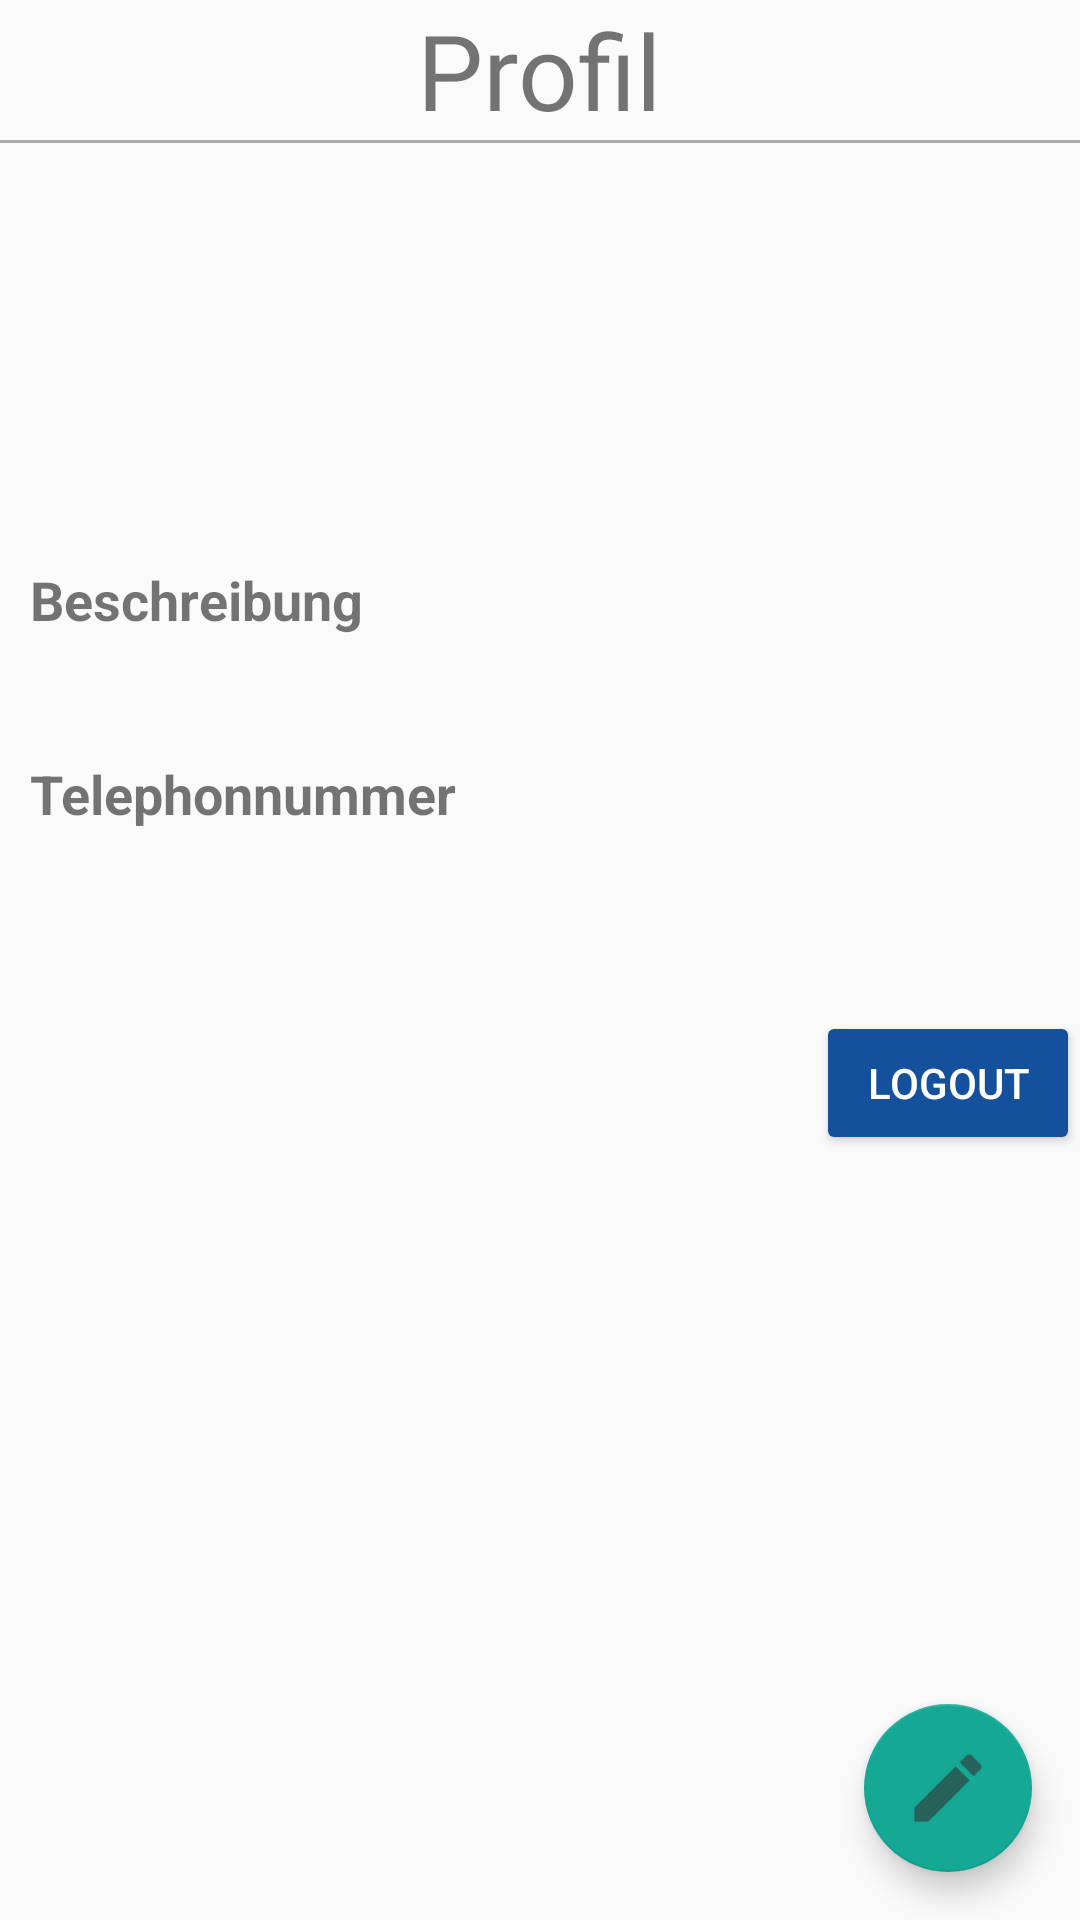

Write the Android layout XML for this screen, with the resource values it uses.
<!-- AndroidManifest.xml: application theme AppTheme -->
<!-- res/layout/fragment_show_user.xml -->
<RelativeLayout xmlns:android="http://schemas.android.com/apk/res/android"
    xmlns:app="http://schemas.android.com/apk/res-auto"
    xmlns:tools="http://schemas.android.com/tools"
    android:layout_width="match_parent"
    android:layout_height="match_parent"
    tools:context="com.evelope.events.edit.ShowUserFragment"
    >

    <TextView
        android:id="@+id/EditUserHeader"
        android:layout_width="wrap_content"
        android:layout_height="wrap_content"
        android:fontFamily="@font/microsoft_yi_baiti"
        android:text="Profil"
        android:textSize="35sp"
        android:layout_centerHorizontal="true"
        />
    <View
        android:id="@+id/seperatorLine"
        android:layout_width="match_parent"
        android:layout_height="1dp"
        android:background="@android:color/darker_gray"
        android:layout_below="@+id/EditUserHeader"/>

    <RelativeLayout
        android:id="@+id/relativelayout_picture_name"
        android:layout_below="@id/seperatorLine"
        android:layout_width="match_parent"
        android:layout_height="wrap_content"
        android:padding="5dp"
        android:layout_marginBottom="5dp"
        android:layout_marginVertical="5dp"
        >
        <ImageView
            android:id="@+id/iv_image"
            android:layout_width="120dp"
            android:layout_height="120dp"
            />

        <TextView
            android:id="@+id/tv_name"
            android:layout_width="wrap_content"
            android:layout_height="wrap_content"
            android:layout_toRightOf="@+id/iv_image"
            android:layout_toEndOf="@id/iv_image"
            android:layout_marginLeft="50dp"
            android:textSize="25sp"
            android:textStyle="bold" />

        <TextView
            android:id="@+id/tv_email"
            android:layout_width="wrap_content"
            android:layout_height="wrap_content"
            android:layout_below="@+id/tv_name"
            android:layout_marginTop="13dp"
            android:layout_toEndOf="@+id/iv_image"
            android:layout_toRightOf="@+id/iv_image"
            android:layout_marginLeft="50dp"
            android:textSize="14sp"
            />
    </RelativeLayout>
    <TextView
        android:id="@+id/tv_descriptionTitle"
        android:layout_width="wrap_content"
        android:layout_height="wrap_content"
        android:layout_below="@+id/relativelayout_picture_name"
        android:layout_marginLeft="10dp"
        android:textSize="18sp"
        android:textStyle="bold"
        android:text="Beschreibung"/>
    <TextView
        android:id="@+id/tv_description"
        android:layout_width="match_parent"
        android:layout_height="wrap_content"
        android:layout_below="@+id/tv_descriptionTitle"
        android:paddingBottom="8dp"
        android:paddingTop="8dp"
        android:paddingLeft="5dp"
        android:layout_marginLeft="10dp"
        android:textSize="18sp"

        />
    <TextView
        android:id="@+id/tv_phonenumberTitle"
        android:layout_width="wrap_content"
        android:layout_height="wrap_content"
        android:layout_below="@+id/tv_description"
        android:layout_marginLeft="10dp"
        android:textSize="18sp"
        android:textStyle="bold"
        android:text="Telephonnummer"/>
    <TextView
        android:id="@+id/tv_phonenumber"
        android:layout_width="match_parent"
        android:layout_height="wrap_content"
        android:paddingBottom="8dp"
        android:paddingTop="8dp"
        android:paddingLeft="5dp"
        android:layout_below="@+id/tv_phonenumberTitle"
        android:layout_marginLeft="10dp"
        android:textSize="18sp"
        />
    <Button
        android:id="@+id/btn_logout"
        android:layout_width="wrap_content"
        android:layout_height="wrap_content"
        android:layout_below="@+id/tv_phonenumber"
        android:layout_alignParentRight="true"
        android:text="Logout"
        android:layout_marginTop="20dp"
        android:backgroundTint="#14509c"
        android:textColor="@color/white"/>

    <android.support.design.widget.FloatingActionButton
        android:id="@+id/float_edit"
        android:layout_width="wrap_content"
        android:layout_height="wrap_content"
        android:layout_alignParentBottom="true"
        android:layout_alignParentRight="true"
        android:layout_margin="16dp"
        android:src="@drawable/ic_edit"
        app:backgroundTint="@color/dot_inactive_screen2" />
</RelativeLayout>
<!-- resources referenced by this layout -->
<resources>
  <color name="dot_inactive_screen2">#14a895</color>
  <color name="white">#FFFFFF</color>
  <!-- drawable ic_edit: png bitmap (drawable-hdpi, 438 bytes) -->
  <style name="AppTheme" parent="Theme.AppCompat.Light.NoActionBar">
          
          <item name="colorPrimary">@color/colorPrimary</item>
          <item name="colorPrimaryDark">#42b4b2</item>
          <item name="colorAccent">#7ee8e6</item>
      </style>
  <color name="colorPrimary">#3F51B5</color>
</resources>
